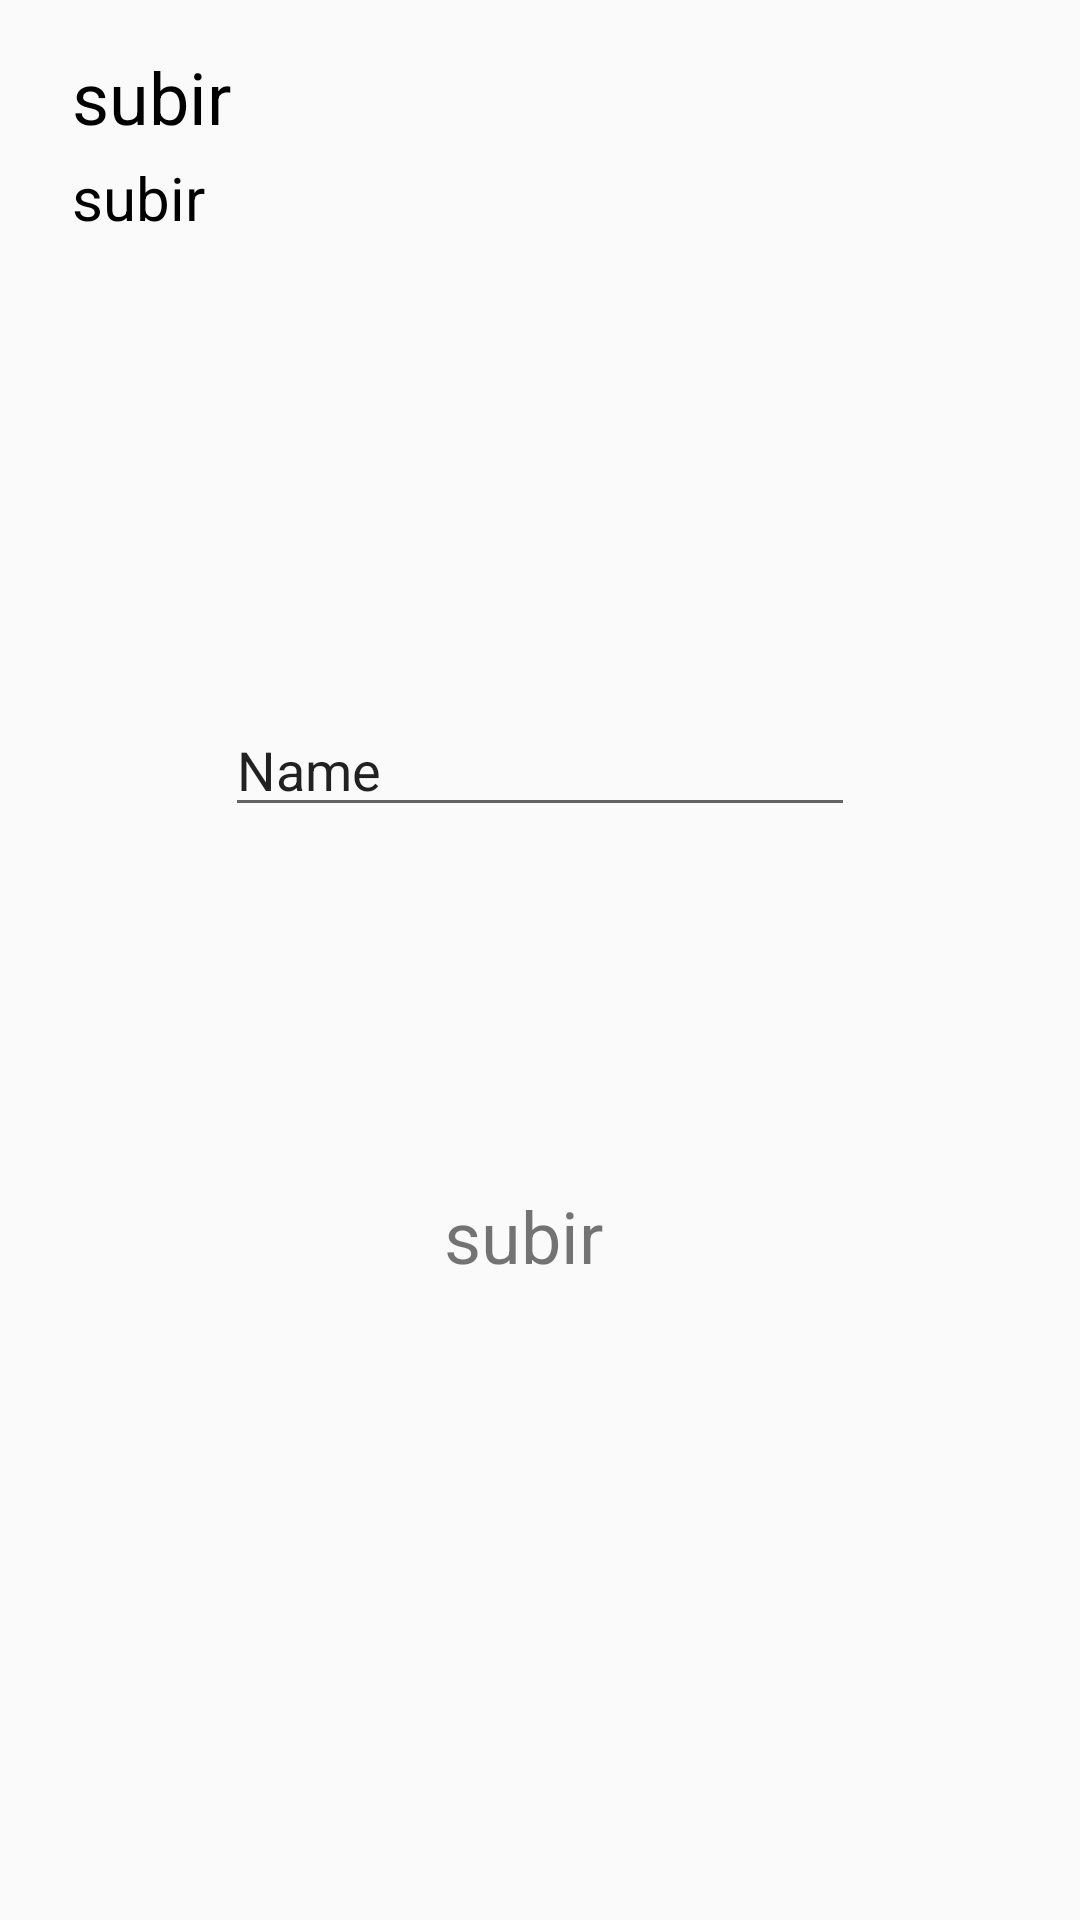

This screen was rendered from an Android layout file. Write that file and the resources it references.
<!-- AndroidManifest.xml: application theme Theme.AppCompat.Light.NoActionBar -->
<!-- res/layout/activity_subir_parciales.xml -->
<?xml version="1.0" encoding="utf-8"?>
<androidx.constraintlayout.widget.ConstraintLayout xmlns:android="http://schemas.android.com/apk/res/android"
    xmlns:app="http://schemas.android.com/apk/res-auto"
    xmlns:tools="http://schemas.android.com/tools"
    android:layout_width="match_parent"
    android:layout_height="match_parent"
    tools:context=".MainActivity">

    <RelativeLayout
        android:id="@+id/linearLayout"
        android:layout_width="match_parent"
        android:layout_height="wrap_content"
        android:orientation="vertical"
        app:layout_constraintEnd_toEndOf="parent"
        app:layout_constraintStart_toStartOf="parent"
        app:layout_constraintTop_toTopOf="parent">

        <TextView
            android:id="@+id/textView"
            android:layout_width="match_parent"
            android:layout_height="wrap_content"
            android:layout_marginStart="24dp"
            android:layout_marginLeft="24dp"
            android:layout_marginTop="16dp"
            android:layout_marginEnd="16dp"
            android:layout_marginRight="16dp"
            android:layout_toStartOf="@+id/imageView"
            android:layout_toLeftOf="@+id/imageView"
            android:text="subir"
            android:fontFamily="sans-serif"
            android:textColor="@color/black"
            android:textSize="24sp" />

        <TextView
            android:id="@+id/textView2"
            android:layout_width="wrap_content"
            android:layout_height="wrap_content"
            android:layout_below="@+id/textView"
            android:layout_alignParentStart="true"
            android:layout_alignParentLeft="true"
            android:layout_marginStart="24dp"
            android:layout_marginLeft="24dp"
            android:layout_marginTop="4dp"
            android:layout_marginBottom="24dp"
            android:text="subir"
            android:fontFamily="sans-serif"
            android:textColor="@color/black"
            android:textSize="20sp" />

        <ImageView
            android:id="@+id/imageView"
            android:layout_width="40dp"
            android:layout_height="40dp"
            android:layout_alignParentTop="true"
            android:layout_alignParentEnd="true"
            android:layout_alignParentRight="true"
            android:layout_marginTop="16dp"
            android:layout_marginEnd="16dp"
            android:layout_marginRight="16dp"
            android:contentDescription="subir"
            app:srcCompat="@drawable/ic_menu"
            tools:ignore="VectorDrawableCompat" />
    </RelativeLayout>

    <LinearLayout
        android:id="@+id/linearLayout2"
        android:layout_width="wrap_content"
        android:layout_height="wrap_content"
        android:orientation="vertical"
        app:layout_constraintBottom_toBottomOf="parent"
        app:layout_constraintEnd_toEndOf="parent"
        app:layout_constraintStart_toStartOf="parent"
        app:layout_constraintTop_toBottomOf="@+id/linearLayout"
        tools:ignore="UseCompoundDrawables">

        <ImageView
            android:id="@+id/uploadImageView"
            android:layout_width="64dp"
            android:layout_height="64dp"
            android:layout_gravity="center"
            android:contentDescription="Subir"
            app:srcCompat="@drawable/ic_upload_file"
            tools:ignore="VectorDrawableCompat" />

        <TextView
            android:layout_width="wrap_content"
            android:layout_height="wrap_content"
            android:layout_marginTop="16dp"
            android:text="subir"
            android:textSize="24sp" />
    </LinearLayout>

    <EditText
        android:id="@+id/editTextTextPersonName"
        android:layout_width="wrap_content"
        android:layout_height="wrap_content"
        android:layout_marginBottom="40dp"
        android:ems="10"
        android:inputType="textPersonName"
        android:text="Name"
        app:layout_constraintBottom_toTopOf="@+id/linearLayout2"
        app:layout_constraintEnd_toEndOf="parent"
        app:layout_constraintStart_toStartOf="parent" />

</androidx.constraintlayout.widget.ConstraintLayout>
<!-- resources referenced by this layout -->
<resources>
  <color name="black">#FF000000</color>
</resources>
